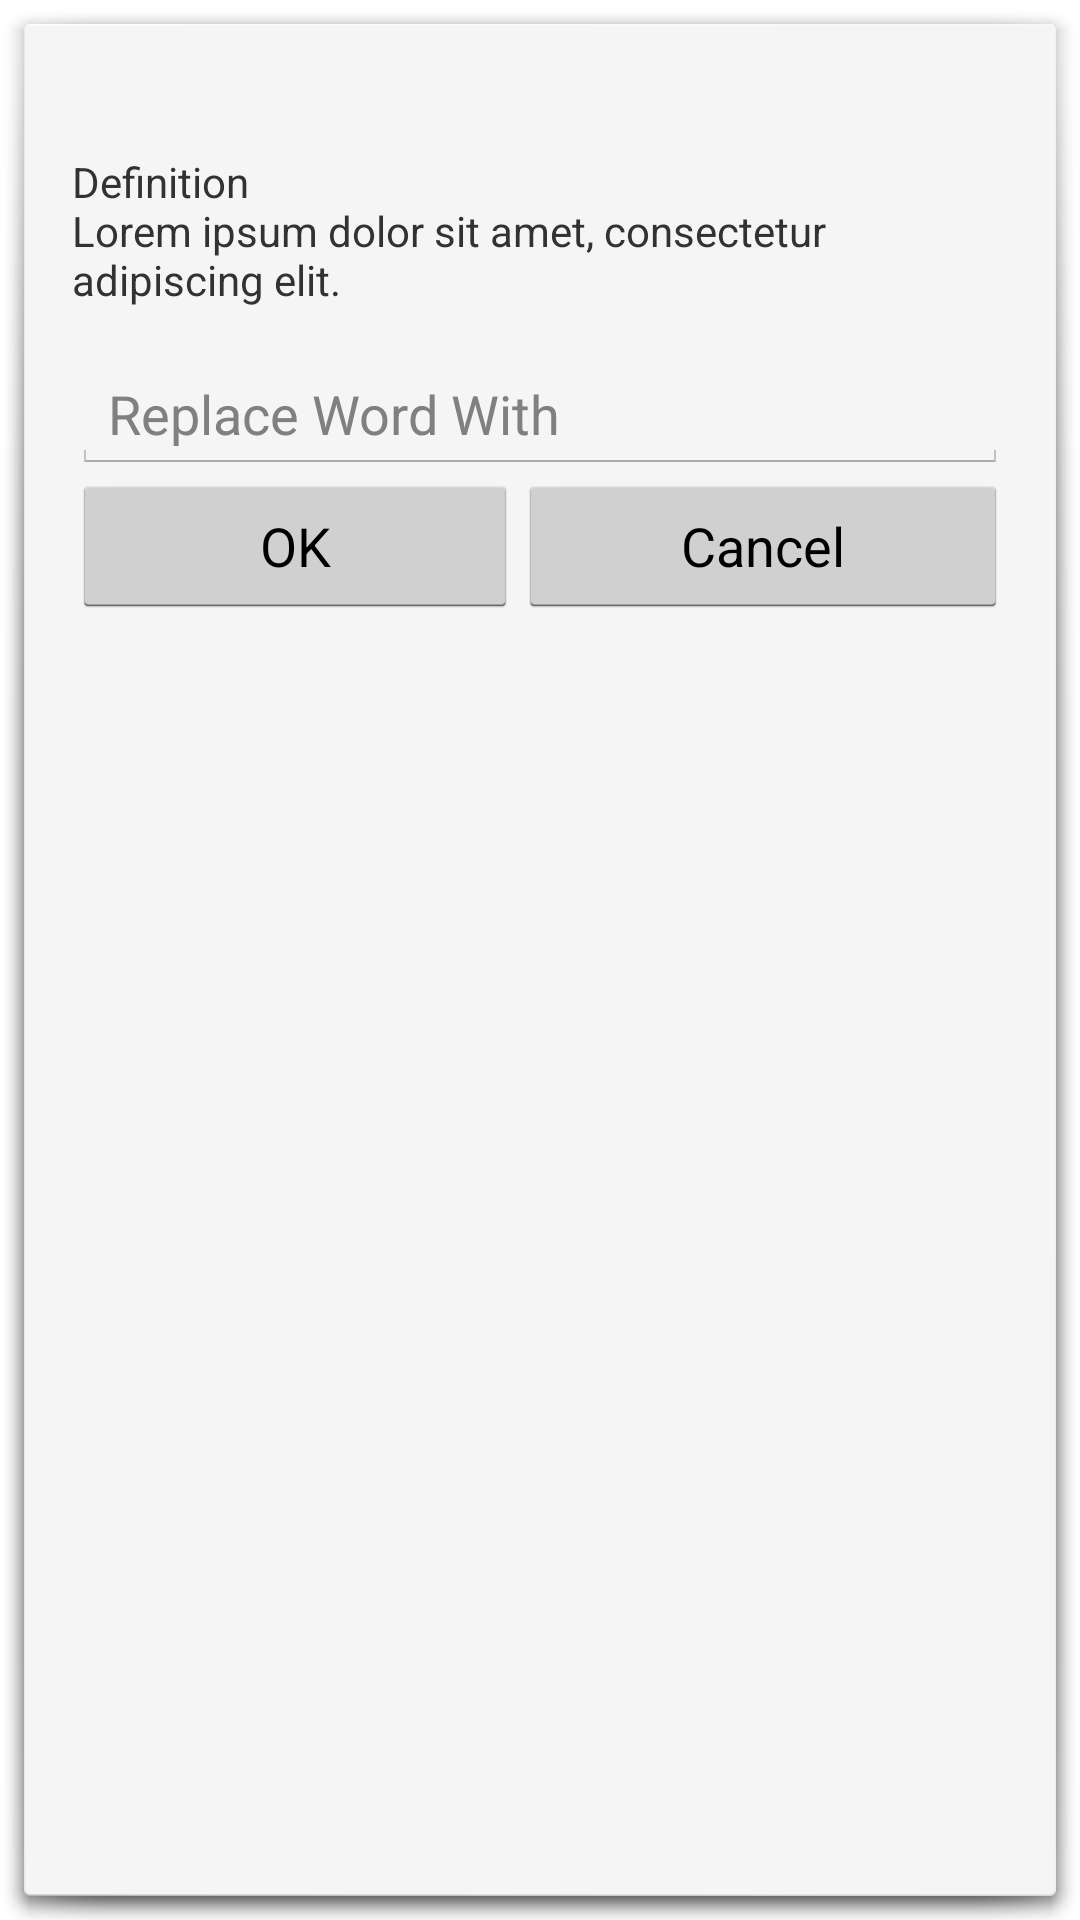

Here is an Android app screen rendered from its layout file. Give the layout XML and the strings, colors and styles it references.
<!-- AndroidManifest.xml: activity theme android:Theme.Holo.Light.Dialog.NoActionBar -->
<!-- res/layout/activity_definition.xml -->
<?xml version="1.0" encoding="utf-8"?>
<LinearLayout xmlns:android="http://schemas.android.com/apk/res/android"
    android:layout_width="match_parent"
    android:layout_height="match_parent"
    android:orientation="vertical"
    android:padding="@dimen/border" >

    <TextView
        android:id="@+id/tv_searched_word"
        android:layout_width="match_parent"
        android:layout_height="wrap_content"
        android:textSize="@dimen/text_size_normal" />

    <TextView
        android:id="@+id/tv_word_definition"
        android:layout_width="match_parent"
        android:layout_height="wrap_content"
        android:text="@string/definintion" />


    <EditText
        android:id="@+id/et_change_word"
        android:layout_width="match_parent"
        android:layout_height="wrap_content"
        android:layout_marginTop="16dp"
        android:singleLine="true"
        android:hint="@string/replace_word_with" />

    <LinearLayout
        android:layout_width="match_parent"
        android:layout_height="wrap_content"
        android:orientation="horizontal" >

        <Button
            android:id="@+id/btn_change_word"
            android:layout_width="wrap_content"
            android:layout_height="wrap_content"
            android:layout_weight="1"
            android:text="@string/ok" />

        <Button
            android:id="@+id/btn_cancel_changing_word"
            android:layout_width="wrap_content"
            android:layout_height="wrap_content"
            android:layout_weight="1"
            android:text="Cancel" />
    </LinearLayout>

</LinearLayout>
<!-- resources referenced by this layout -->
<resources>
  <dimen name="border">16dp</dimen>
  <dimen name="text_size_normal">20sp</dimen>
  <string name="definintion"> Definition \nLorem ipsum dolor sit amet, consectetur adipiscing elit.</string>
  <string name="ok">OK</string>
  <string name="replace_word_with">Replace Word With</string>
</resources>
